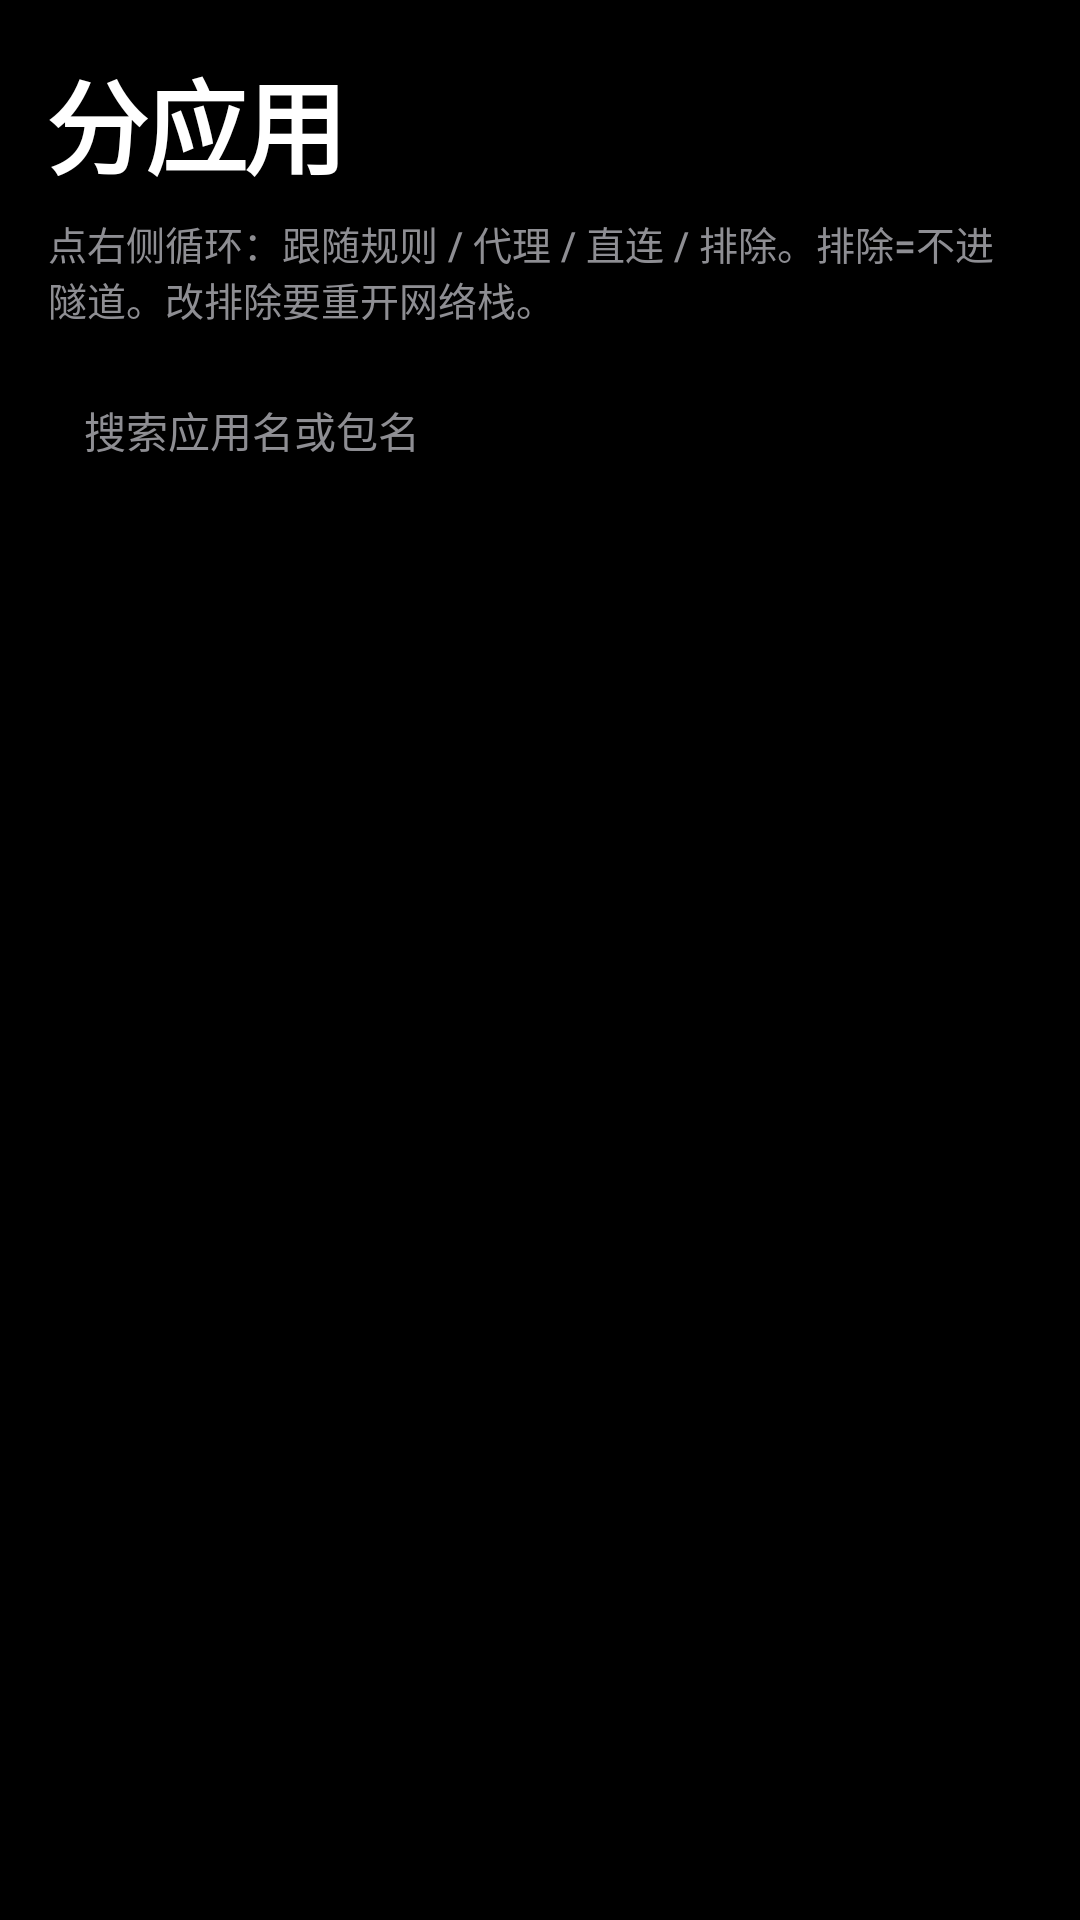

Reconstruct the res/layout file that produces this screen, plus the resources it refers to.
<!-- AndroidManifest.xml: application theme Theme.Wuad -->
<!-- res/layout/activity_apps.xml -->
<?xml version="1.0" encoding="utf-8"?>
<LinearLayout xmlns:android="http://schemas.android.com/apk/res/android"
    android:layout_width="match_parent"
    android:layout_height="match_parent"
    android:background="@color/bg"
    android:orientation="vertical"
    android:padding="16dp">

    <TextView
        android:id="@+id/pageTitle"
        style="@style/Wuad.PageTitle"
        android:text="分应用" />

    <TextView
        android:id="@+id/pageHint"
        android:layout_width="match_parent"
        android:layout_height="wrap_content"
        android:layout_marginTop="6dp"
        android:text="点右侧循环：跟随规则 / 代理 / 直连 / 排除。排除=不进隧道。改排除要重开网络栈。"
        android:textColor="@color/muted"
        android:textSize="13sp" />

    <EditText
        android:id="@+id/search"
        android:layout_width="match_parent"
        android:layout_height="wrap_content"
        android:layout_marginTop="12dp"
        android:background="@drawable/bg_card"
        android:hint="搜索应用名或包名"
        android:padding="12dp"
        android:textColor="@color/text"
        android:textColorHint="@color/muted"
        android:textSize="14sp" />

    <androidx.recyclerview.widget.RecyclerView
        android:id="@+id/list"
        android:layout_width="match_parent"
        android:layout_height="0dp"
        android:layout_marginTop="8dp"
        android:layout_weight="1" />
</LinearLayout>
<!-- resources referenced by this layout -->
<resources>
  <color name="bg">#000000</color>
  <color name="muted">#8E8E93</color>
  <color name="text">#FFFFFF</color>
  <style name="Wuad.PageTitle">
          <item name="android:layout_width">match_parent</item>
          <item name="android:layout_height">wrap_content</item>
          <item name="android:textColor">@color/text</item>
          <item name="android:textSize">34sp</item>
          <item name="android:textStyle">bold</item>
          <item name="android:letterSpacing">-0.03</item>
          <item name="android:fontFamily">sans-serif</item>
      </style>
  <style name="Theme.Wuad" parent="Theme.Material3.Dark.NoActionBar">
          <item name="android:statusBarColor">@color/bg</item>
          <item name="android:navigationBarColor">@color/bg</item>
          <item name="android:windowBackground">@color/bg</item>
          <item name="android:windowLightStatusBar">false</item>
          <item name="colorPrimary">@color/accent</item>
          <item name="colorOnPrimary">@color/on_accent</item>
          <item name="colorPrimaryContainer">@color/accent_soft</item>
          <item name="colorOnPrimaryContainer">@color/text</item>
          <item name="colorSecondary">@color/accent</item>
          <item name="colorOnSecondary">@color/on_accent</item>
          <item name="colorSurface">@color/card</item>
          <item name="colorOnSurface">@color/text</item>
          <item name="colorSurfaceVariant">@color/card_hi</item>
          <item name="colorOnSurfaceVariant">@color/muted</item>
          <item name="colorOutline">@color/line</item>
          <item name="android:textColor">@color/text</item>
          <item name="android:textColorPrimary">@color/text</item>
          <item name="android:textColorSecondary">@color/muted</item>
          <item name="android:fontFamily">sans-serif-medium</item>
          <item name="switchStyle">@style/Wuad.Switch</item>
          <item name="materialSwitchStyle">@style/Wuad.Switch</item>
          <item name="radioButtonStyle">@style/Wuad.Radio</item>
      </style>
  <color name="accent">#007AFF</color>
  <color name="on_accent">#FFFFFF</color>
  <color name="accent_soft">#1A3A66</color>
  <color name="card">#1C1C1E</color>
  <color name="card_hi">#2C2C2E</color>
  <color name="line">#3A3A3C</color>
  <style name="Wuad.Switch" parent="Widget.Material3.CompoundButton.MaterialSwitch">
          <item name="thumbTint">@color/switch_thumb</item>
          <item name="trackTint">@color/switch_track</item>
          <item name="android:colorControlActivated">@color/success</item>
      </style>
  <style name="Wuad.Radio" parent="Widget.Material3.CompoundButton.RadioButton">
          <item name="buttonTint">@color/accent</item>
          <item name="android:textColor">@color/text</item>
          <item name="android:minHeight">40dp</item>
      </style>
  <color name="success">#34C759</color>
</resources>
